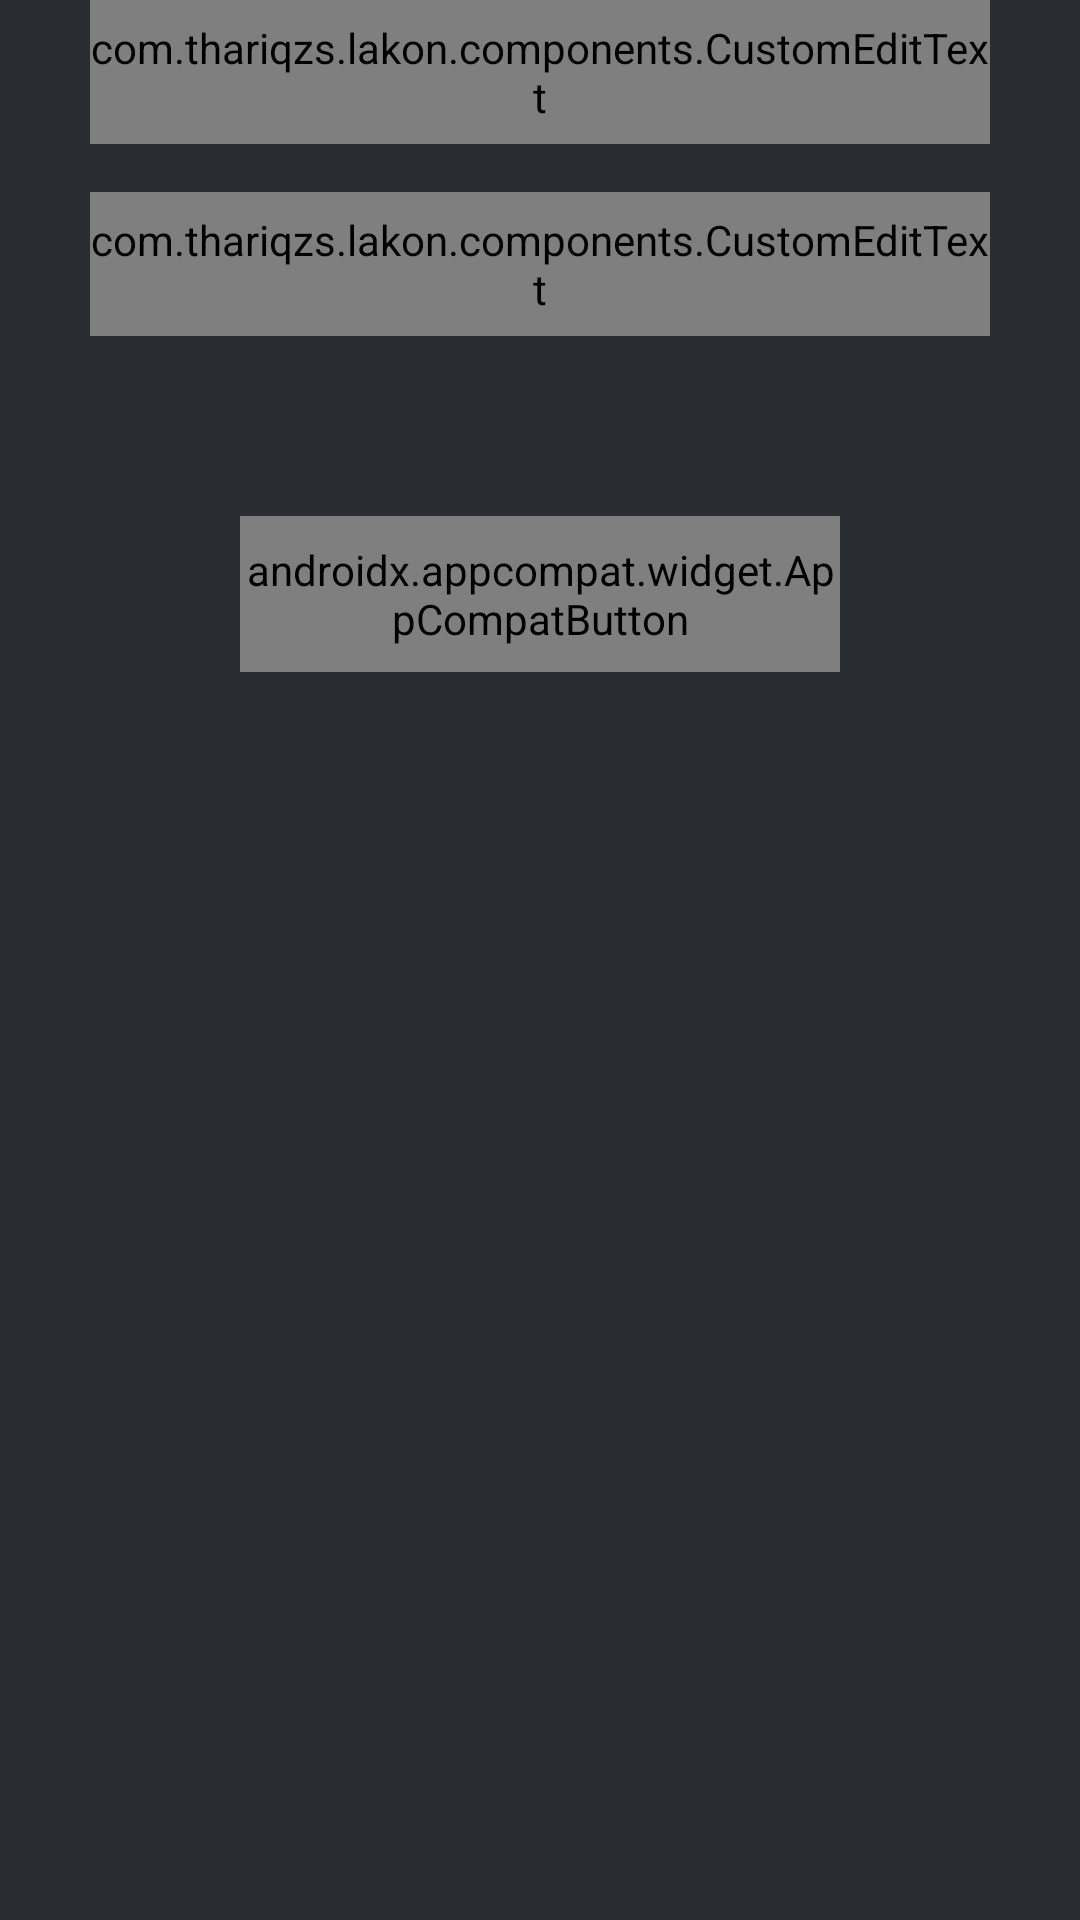

Here is an Android app screen rendered from its layout file. Give the layout XML and the strings, colors and styles it references.
<!-- AndroidManifest.xml: application theme Theme.Lakon -->
<!-- res/layout/fragment_login.xml -->
<?xml version="1.0" encoding="utf-8"?>
<androidx.constraintlayout.widget.ConstraintLayout xmlns:android="http://schemas.android.com/apk/res/android"
    xmlns:app="http://schemas.android.com/apk/res-auto"
    xmlns:tools="http://schemas.android.com/tools"
    android:id="@+id/container"
    android:layout_width="match_parent"
    android:layout_height="match_parent"
    android:paddingLeft="@dimen/fragment_horizontal_margin"
    android:paddingRight="@dimen/fragment_horizontal_margin"
    android:paddingBottom="@dimen/fragment_vertical_margin"
    android:layout_marginTop="48dp"
    tools:context=".ui.login.LoginFragment">

    <com.google.android.material.textfield.TextInputLayout
        android:id="@+id/til_email"
        android:layout_width="wrap_content"
        android:layout_height="wrap_content"
        app:hintEnabled="false"
        app:layout_constraintBottom_toTopOf="@id/til_pass"
        app:layout_constraintEnd_toEndOf="parent"
        app:layout_constraintStart_toStartOf="parent"
      >

        <com.thariqzs.lakon.components.CustomEditText
            android:id="@+id/cet_email"
            android:layout_width="300dp"
            android:layout_height="48dp"
            android:background="@drawable/bg_custom_et"
            android:drawableStart="@drawable/ic_email_input"
            android:drawablePadding="8dp"
            android:fontFamily="@font/poppins"
            android:includeFontPadding="false"
            android:hint="@string/email"
            android:paddingHorizontal="16dp"
            android:padding="0dp"
            android:textColor="@color/grey" />

    </com.google.android.material.textfield.TextInputLayout>

    <com.google.android.material.textfield.TextInputLayout
        android:id="@+id/til_pass"
        android:layout_width="300dp"
        android:layout_height="wrap_content"
        android:layout_marginTop="16dp"
        app:hintEnabled="false"
        app:layout_constraintEnd_toEndOf="parent"
        app:layout_constraintStart_toStartOf="parent"
        app:layout_constraintTop_toBottomOf="@+id/til_email"
>
        <com.thariqzs.lakon.components.CustomEditText
            android:id="@+id/cet_pass"
            android:layout_width="300dp"
            android:layout_height="48dp"
            android:background="@drawable/bg_custom_et"
            android:drawableStart="@drawable/ic_password_input"
            android:drawablePadding="8dp"
            android:fontFamily="@font/poppins"
            android:includeFontPadding="false"
            android:hint="@string/password"
            android:inputType="textPassword"
            android:paddingRight="48dp"
            android:padding="0dp"
            android:textColor="@color/grey" />
    </com.google.android.material.textfield.TextInputLayout>

    <androidx.appcompat.widget.AppCompatButton
        android:id="@+id/btn_login"
        android:layout_width="200dp"
        android:layout_height="52dp"
        android:layout_marginTop="60dp"
        android:background="@drawable/bg_custom_btn"
        android:text="@string/action_login"
        android:textAllCaps="false"
        android:fontFamily="@ft/poppins_bold"
        android:enabled="false"
        app:layout_constraintEnd_toEndOf="parent"
        app:layout_constraintStart_toStartOf="parent"
        app:layout_constraintTop_toBottomOf="@id/til_pass"
        style="@style/buttonTextStyle"
        />

    <ProgressBar
        android:id="@+id/pb_loading"
        android:layout_width="wrap_content"
        android:layout_height="wrap_content"
        android:layout_gravity="center"
        android:layout_marginStart="32dp"
        android:layout_marginTop="64dp"
        android:layout_marginEnd="32dp"
        android:layout_marginBottom="64dp"
        android:visibility="gone"
        app:layout_constraintBottom_toBottomOf="parent"
        app:layout_constraintEnd_toEndOf="@+id/til_pass"
        app:layout_constraintStart_toStartOf="@+id/til_pass"
        app:layout_constraintTop_toTopOf="parent"
        app:layout_constraintVertical_bias="0.3" />

    <View
        android:id="@+id/bot_view"
        android:layout_width="wrap_content"
        android:layout_height="20dp"
        app:layout_constraintBottom_toBottomOf="parent"
        app:layout_constraintEnd_toEndOf="parent"
        app:layout_constraintStart_toStartOf="parent" />
</androidx.constraintlayout.widget.ConstraintLayout>
<!-- resources referenced by this layout -->
<resources>
  <color name="grey">#44494F</color>
  <!-- drawable bg_custom_btn (drawable) -->
  <?xml version="1.0" encoding="utf-8"?>
  <selector xmlns:android="http://schemas.android.com/apk/res/android">
      <item android:state_enabled="false">
          <shape>
              <solid android:color="@color/grey"/>
              <corners android:radius="24dp"/>
          </shape>
      </item>jhk
  
      <item>
          <shape>
              <gradient android:startColor="#9BC1BC"
                  android:endColor="#ED6A5A"/>
              <corners android:radius="24dp"/>
          </shape>
      </item>
  </selector>
  <!-- drawable bg_custom_et (drawable) -->
  <?xml version="1.0" encoding="utf-8"?>
  <selector xmlns:android="http://schemas.android.com/apk/res/android">
      <item android:state_enabled="true" android:state_focused="true">
          <shape >
              <solid android:color="@color/yellow"/>
              <corners android:radius="20dp"/>
              <stroke android:color="@color/green" android:width="2dp"/>
          </shape>
      </item>
  
      <item android:state_enabled="true" >
          <shape >
              <solid android:color="@color/yellow"/>
              <corners android:radius="20dp"/>
          </shape>
      </item>
  </selector>
  <!-- drawable ic_email_input (drawable) -->
  <vector xmlns:android="http://schemas.android.com/apk/res/android"
      android:width="19dp"
      android:height="19dp"
      android:viewportWidth="19"
      android:viewportHeight="19">
    <path
        android:pathData="M1,3.9C1,2.851 1.761,2 2.7,2H16.3C17.239,2 18,2.851 18,3.9V15.3C18,16.349 17.239,17.2 16.3,17.2H2.7C1.761,17.2 1,16.349 1,15.3V3.9Z"
        android:strokeLineJoin="round"
        android:strokeWidth="1.5"
        android:fillColor="#00000000"
        android:strokeColor="#44494F"
        android:strokeLineCap="round"/>
    <path
        android:pathData="M1.85,2.95L7.241,8.306C8.529,9.586 10.471,9.586 11.759,8.306L17.15,2.95"
        android:strokeLineJoin="round"
        android:strokeWidth="1.5"
        android:fillColor="#00000000"
        android:strokeColor="#44494F"/>
  </vector>
  <string name="action_login">Login</string>
  <string name="email">Email</string>
  <string name="password">Password</string>
  <style name="buttonTextStyle" parent="@android:style/Widget.Button">
          <item name="android:textColor">@drawable/btn_text_color</item>
      </style>
  <style name="Theme.Lakon" parent="Base.Theme.Lakon" />
  <color name="yellow">#F4F1BB</color>
  <color name="green">#9BC1BC</color>
  <!-- drawable btn_text_color (drawable) -->
  <?xml version="1.0" encoding="utf-8"?>
  <selector xmlns:android="http://schemas.android.com/apk/res/android">
      <item android:state_enabled="false" android:color="@color/date_color" />
      <item android:color="@color/white"/>
  </selector>
  <style name="Base.Theme.Lakon" parent="Theme.Material3.DayNight.NoActionBar">
          
          <item name="colorPrimary">@color/background</item>
          <item name="android:colorBackground">@color/background</item>
      </style>
  <color name="date_color">#C0C0C0</color>
  <color name="white">#FFFFFFFF</color>
  <color name="background">#292D32</color>
</resources>
